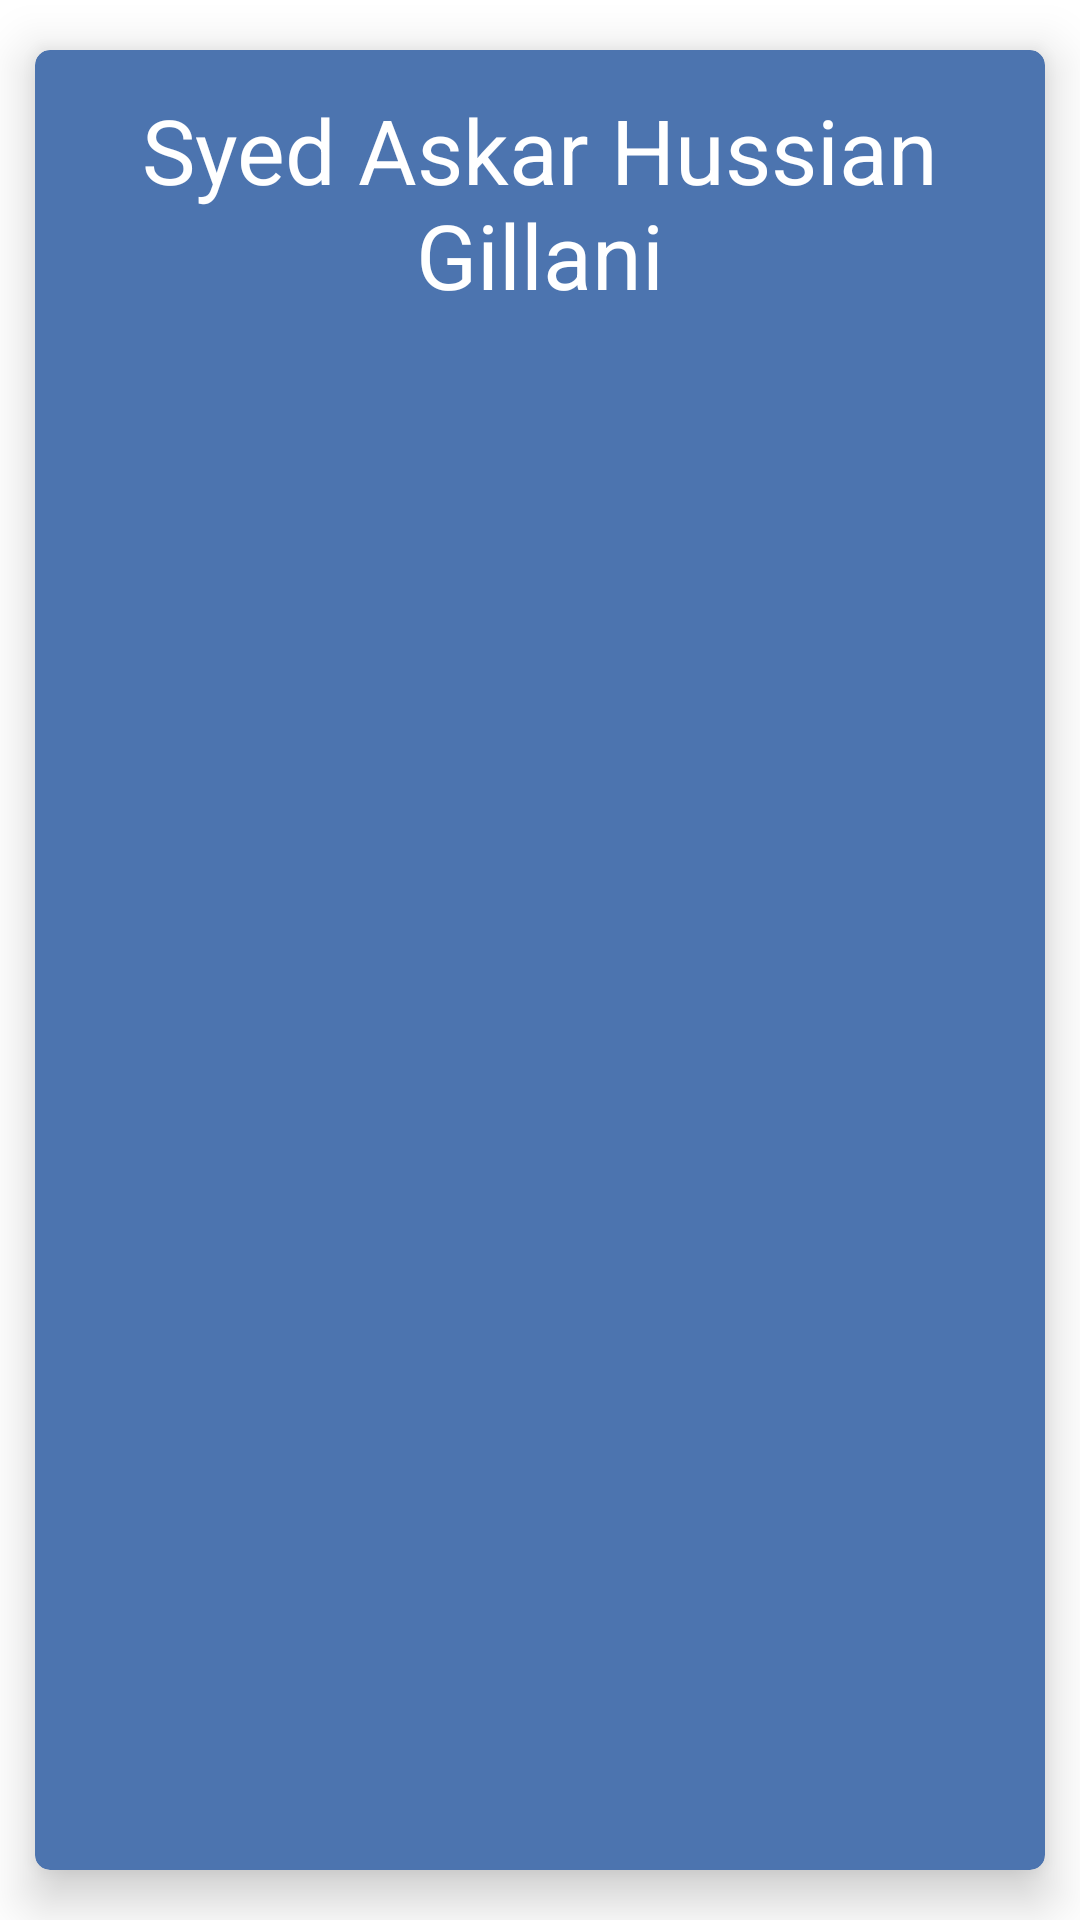

The Android layout XML behind this screen, and the referenced resources:
<!-- AndroidManifest.xml: application theme Theme.KhataRegister -->
<!-- res/layout/customer_item.xml -->
<?xml version="1.0" encoding="utf-8"?>
<androidx.cardview.widget.CardView xmlns:android="http://schemas.android.com/apk/res/android"
    android:layout_width="match_parent"
    android:layout_height="wrap_content"
    xmlns:app="http://schemas.android.com/apk/res-auto"
    app:cardElevation="10dp"
    app:cardBackgroundColor="@color/blue"
    app:cardCornerRadius="5dp"
    app:cardUseCompatPadding="true"
    >

        <TextView
            android:id="@+id/name"
            android:padding="10dp"
            android:layout_width="match_parent"
            android:layout_height="wrap_content"
            android:text="Syed Askar Hussian Gillani"
            android:textSize="30dp"
            android:textColor="@color/white"
            android:gravity="center_horizontal"
            android:layout_marginTop="3dp"
            android:layout_marginBottom="3dp"
            />

</androidx.cardview.widget.CardView>
<!-- resources referenced by this layout -->
<resources>
  <color name="blue">#4C74AF</color>
  <color name="white">#FFFFFFFF</color>
  <style name="Theme.KhataRegister" parent="Theme.MaterialComponents.DayNight.NoActionBar">
          
          <item name="colorPrimary">@color/purple_500</item>
          <item name="colorPrimaryVariant">@color/purple_700</item>
          <item name="colorOnPrimary">@color/white</item>
          
          <item name="colorSecondary">@color/teal_200</item>
          <item name="colorSecondaryVariant">@color/teal_700</item>
          <item name="colorOnSecondary">@color/black</item>
          
          <item name="android:statusBarColor" tools:targetApi="l">?attr/colorPrimaryVariant</item>
          
      </style>
  <color name="purple_500">#FF6200EE</color>
  <color name="purple_700">#FF3700B3</color>
  <color name="teal_200">#FF03DAC5</color>
  <color name="teal_700">#87010C</color>
  <color name="black">#FF000000</color>
</resources>
